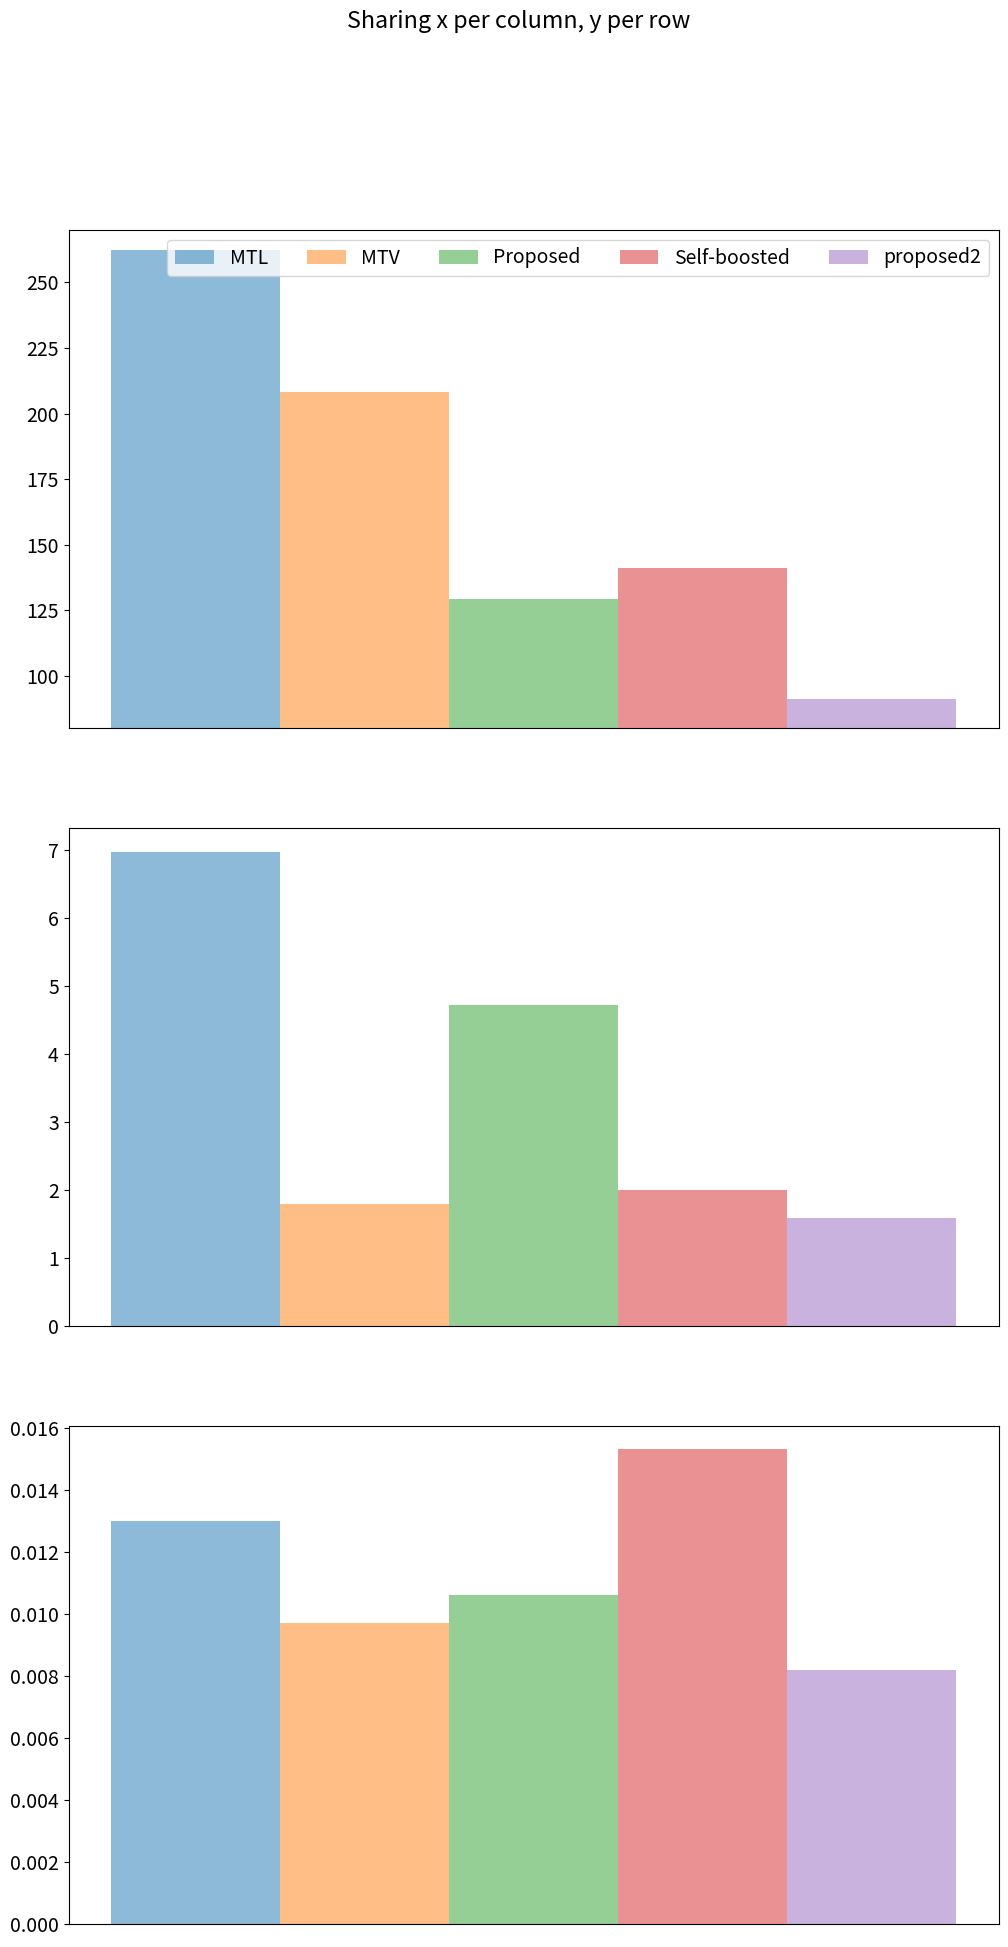

Reproduce this figure in Python. (Note: this script raises an exception after producing the figure.)
import matplotlib.pyplot as plt
import numpy as np


plt.rcParams.update({'font.size': 14})

rmse_elec = [262.1859, 208.3035, 129.2968, 141.2073, 91.1300]
rmse_temperature = [6.9762, 1.8026, 4.7262, 1.9977, 1.5910]
rmse_exchange_rate = [0.0130, 0.0097, 0.0106, 0.0153, 0.0082]

def do_sub_plot(subplot, rmse_data, width=0.2):
    for i in range(len(rmse_data)):
        rmse_v = rmse_data[i]
        subplot.bar(0.2 + i * width, rmse_v, width,
                alpha=0.5,
                # color='w',
                # hatch=patterns[6],
                # edgecolor='black',
        )

width = 0.2
fig, ((ax1, ax2, ax3)) = plt.subplots(3, 1)
fig.suptitle('Sharing x per column, y per row')

do_sub_plot(subplot=ax1, rmse_data=rmse_elec, width=width)
do_sub_plot(subplot=ax2, rmse_data=rmse_temperature, width=width)
do_sub_plot(subplot=ax3, rmse_data=rmse_exchange_rate, width=width)

# ax1.set_xlim(0, 3)
ax1.set_ylim(80, 270)
# ax1.set_yticks([80, 150, 220])

# ax2.set_xlim(0, 3)
# ax3.set_xlim(0, 3)

ax1.set_xticks([])
ax2.set_xticks([])
ax3.set_xticks([])

# ax3.set(xlabel='x-label', ylabel='y-label')
fig.set_figheight(22)
fig.set_figwidth(12)

ax1.legend(['MTL', 'MTV', 'Proposed', "Self-boosted", "proposed2"], loc='upper right', ncol=5)

plt.savefig("results/avg_rmse_comparison.png")
plt.show()